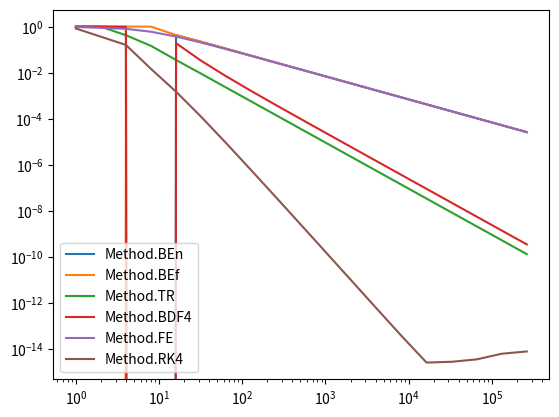

The script that saved this image:
import numpy as np
import math as m
import matplotlib.pylab as plt
from enum import Enum, auto

MAXITER = 100
NEWTON_ACC = 1.0e-12

class Method(Enum):
	BEn = auto()
	BEf = auto()
	TR = auto() 
	BDF4 = auto()
	FE = auto()
	RK4 = auto()

def fn (t,y):
    return np.sin(t * y)

def fn_dy (t,y):
	return t * np.cos(t * y)

def logistisch (t,y):
	return y * (1 - y)

def logistisch_dy (t,y):
	return (1 - y) - y

def newton(f, fdx, x0):
    itr = 1
    c = x0
    # Lokales Extremum: Schlecht
    n = c - f(c) / fdx(c)
    # Sollte vermutlich relativ zu x sein.
    while abs(c-n) >= NEWTON_ACC:
        #print(abs(c-n))
        if itr >= MAXITER:
            return None
        itr += 1
        c = n
        n = c - f(c) / fdx(c)
    return (n, itr)


# Backward Euler with Newton
def bEuler_newton (f, fdy, x0, y0, h, n):
    r = np.zeros(n)
    r[0] = y0
    t = x0
    its = 0
    for i in range(1,n):
        yk = r[i-1]
        t += h
        step = lambda ykpp: yk + h * f(t,ykpp) - ykpp
        stepDx = lambda ykpp: h * fdy(t,ykpp) - 1
        # forward euler
        estimate = yk + h * f(t,yk)
        res = newton(step, stepDx, estimate)
        if res == None:
            print("MaxIter exeeded at t=%f" % t)
            return None
        r[i] = res[0]
        its += res[1]
    print("%d iteration over %d steps" % (its, n))
    return r

# Backward Euler fixed-point 
def bEuler_fxpt(f, x0, y0, h, n):
    r = np.zeros(n)
    r[0] = y0
    t = x0
    its = 0
    for i in range(1,n):
        itr = 0
        yk = r[i-1]
        t += h
        c = yk
        x = yk + h * f(t,yk)
        while not m.isinf(x) and abs(c-x) >= 1.0e-10:
            if itr >= MAXITER:
                print("MaxIter exeeded at t=%f" % t)
                return r
            itr += 1
            c = x
            x = yk + h * f(t,c)
        if m.isinf(x):
            print("fixed-point iteration diverged")
            return None
        r[i] = x
        its += itr
    print("%d iteration over %d steps" % (its, n))
    return r

# Trapez with Newton iteration
def trapez(f, fdy, x0, y0, h, n):
    r = np.zeros(n)
    r[0] = y0
    t = x0
    its = 0
    for i in range(1,n):
        yk = r[i-1]
        t += h
        dyk = f(t,yk)
        step = lambda ykpp: yk + .5 * h * (dyk + f(t,ykpp)) - ykpp
        stepDx = lambda ykpp: .5 * h * fdy(t,ykpp) - 1
        # forward euler
        estimate = yk + h * f(t,yk)
        res = newton(step, stepDx, estimate)
        if res == None:
            print("MaxIter exeeded at t=%f" % t)
            return None
        r[i] = res[0]
        its += res[1]
    print("%d iteration over %d steps" % (its, n))
    return r

# BDF with Newton iteration and maxord
def bdf(f, fdy, x0, y0, h, n, maxord):
    r = np.zeros(n)
    r[0] = y0
    t = x0
    its = 0
    for i in range(1,n):
        order = min(i,maxord)
        t += h
        if order == 1:
            step = lambda yi: r[i-1] + h * f(t,yi) - yi
            stepDx = lambda yi: h * fdy(t,yi) - 1
        elif order == 2:
            step = lambda yi: yi - 4/3 * r[i-1] + 1/3 * r[i-2] - 2/3 * h * f(t,yi)
            stepDx = lambda yi: 1 - 2/3 * h * fdy(t,yi)
        elif order == 3:
            step = lambda yi: yi - 18/11 * r[i-1] + 9/11 * r[i-2] - 2/11 * r[i-3] - 6/11 * h * f(t,yi)
            stepDx = lambda yi: 1 - 6/11 * h * fdy(t,yi)
        elif order == 4:
            step = lambda yi: yi - 48/25 * r[i-1] + 36/25 * r[i-2] - 16/25 * r[i-3] + 3/25 * r[i-4]- 12/25 * h * f(t,yi)
            stepDx = lambda yi: 1 - 12/25 * h * fdy(t,yi)
        elif order == 5:
            step = lambda yi: yi - 300/137 * r[i-1] + 300/137 * r[i-2] - 200/137 * r[i-3] + 75/137 * r[i-4] - 12/137 * r[i-5] - 60/137 * h * f(t,yi)
            stepDx = lambda yi: 1 - 60/137 * h * fdy(t,yi)
        elif order == 6:
            step = lambda yi: yi - 360/147 * r[i-1] + 450/147 * r[i-2] - 400/147 * r[i-3] + 225/147 * r[i-4] - 72/147 * r[i-5] + 10/147 * r[i-6] - 60/147 * h * f(t,yi)
            stepDx = lambda yi: 1 - 60/147 * h * fdy(t,yi)
        else:
            print("order=%d is unsupported" % order)
            exit(0)
        # forward euler
        estimate = r[i-1] + h * f(t,r[i-1])
        res = newton(step, stepDx, estimate)
        if res == None:
            print("MaxIter exeeded at t=%f" % t)
            return None
        r[i] = res[0]
        its += res[1]
    print("%d iteration over %d steps" % (its, n))
    return r

# Forward Euler
def fEuler (f, x0, y0, h, n):
    r = np.zeros(n)
    r[0] = y0
    t = x0
    for i in range(1,n):
        yk = r[i-1]
        r[i] = yk + h * f(t,yk)
        t += h
    return r

def rk4 (f, x0, y0, h, n):
    r = np.zeros(n)
    r[0] = y0
    t = x0
    for i in range(1,n):
        yk = r[i-1]
        k1 = f(t,yk)
        k2 = f(t + h/2, yk + h*k1/2)
        k3 = f(t + h/2, yk + h*k2/2)
        k4 = f(t + h,   yk + h*k3)
        r[i] = yk + h/6 * (k1 + 2*k2 + 2*k3 + k4)
        t += h
    return r


def solve (f, fdy, x0, y0, h, n, m):
    if m == Method.BEn:
        return bEuler_newton(f, fdy, x0, y0, h, n)
    elif m == Method.BEf:
        return bEuler_fxpt(f, x0, y0, h, n)
    elif m == Method.TR:
        return trapez(f, fdy, x0, y0, h, n)
    elif m == Method.BDF4:
        return bdf(f, fdy, x0, y0, h, n, 4)
    elif m == Method.FE:
        return fEuler(f, x0, y0, h, n)
    elif m == Method.RK4:
        return rk4(f, x0, y0, h, n)
    else:
        print("Solver not yet implemented")
        exit(0)

def plot (f, fdy, x0, y0, xn, h, m):
    x = np.linspace(x0, xn, int((xn-x0)/h)+1)
    y = solve(f, fdy, x0, y0, h, int((xn-x0)/h)+1, m)

    # print(y)

    if not (y is None):
        plt.plot(x, y)
        plt.xlabel('t')
        plt.ylabel('y(t)')
        plt.axis('tight')
        plt.show()

def error (f, fdy, x0, y0, xn, maxExp, sol):
    res = np.zeros([len(Method), maxExp+1])
    if sol is None:
        intervals = 2**(maxExp+4)
        sol = solve(f, fdy, x0, y0, (xn-x0)/(intervals), intervals+1, Method.RK4)[0::int(2**4)]
    else:
        sol = sol(np.linspace(x0, xn, 2**maxExp+1))
    for md in Method:
        print(md)
        for i in range(0,maxExp+1):
            intervals = 2**i
            apx = solve(f, fdy, x0, y0, (xn-x0)/intervals, intervals+1, md)
            if apx is None:
                res[md.value-1][i] = 0
            else:
                #maximumsnorm
                res[md.value-1][i] = np.max(np.abs(apx - (sol[0::2**(maxExp-i)])))
                #euklidische norm
                #res[md.value-1][i] = m.sqrt(np.sum((apx - (sol[0::2**(maxExp-i)]))**2)/(intervals+1))
                #summennorm
                #res[md.value-1][i] = np.sum(np.abs(apx - (sol[0::2**(maxExp-i)])))/(intervals+1
    plt.loglog(2**np.linspace(0,maxExp,maxExp+1), np.transpose(res))
    plt.legend(Method)
    plt.show()
    return None

#plot(fn, fn_dy, -20, 10, 20, 0.001, Method.BDF4)
#plot(logistisch, logistisch_dy, -6, 1/(1+m.e**6), 6, 12/2**4, Method.BEn)
#print(newton(lambda x: (x-1)*(x+1), lambda x: (x+1)+(x-1), 0.000001))
#error(logistisch, logistisch_dy, -6, 1/(1+m.e**6), 6, 14, None)
#error(fn, fn_dy, -20, 10, 20, 18, None)
error(logistisch, logistisch_dy, -6, 1/(1+m.e**6), 6, 18, lambda x: 1/(1+(m.e**(-x))))
